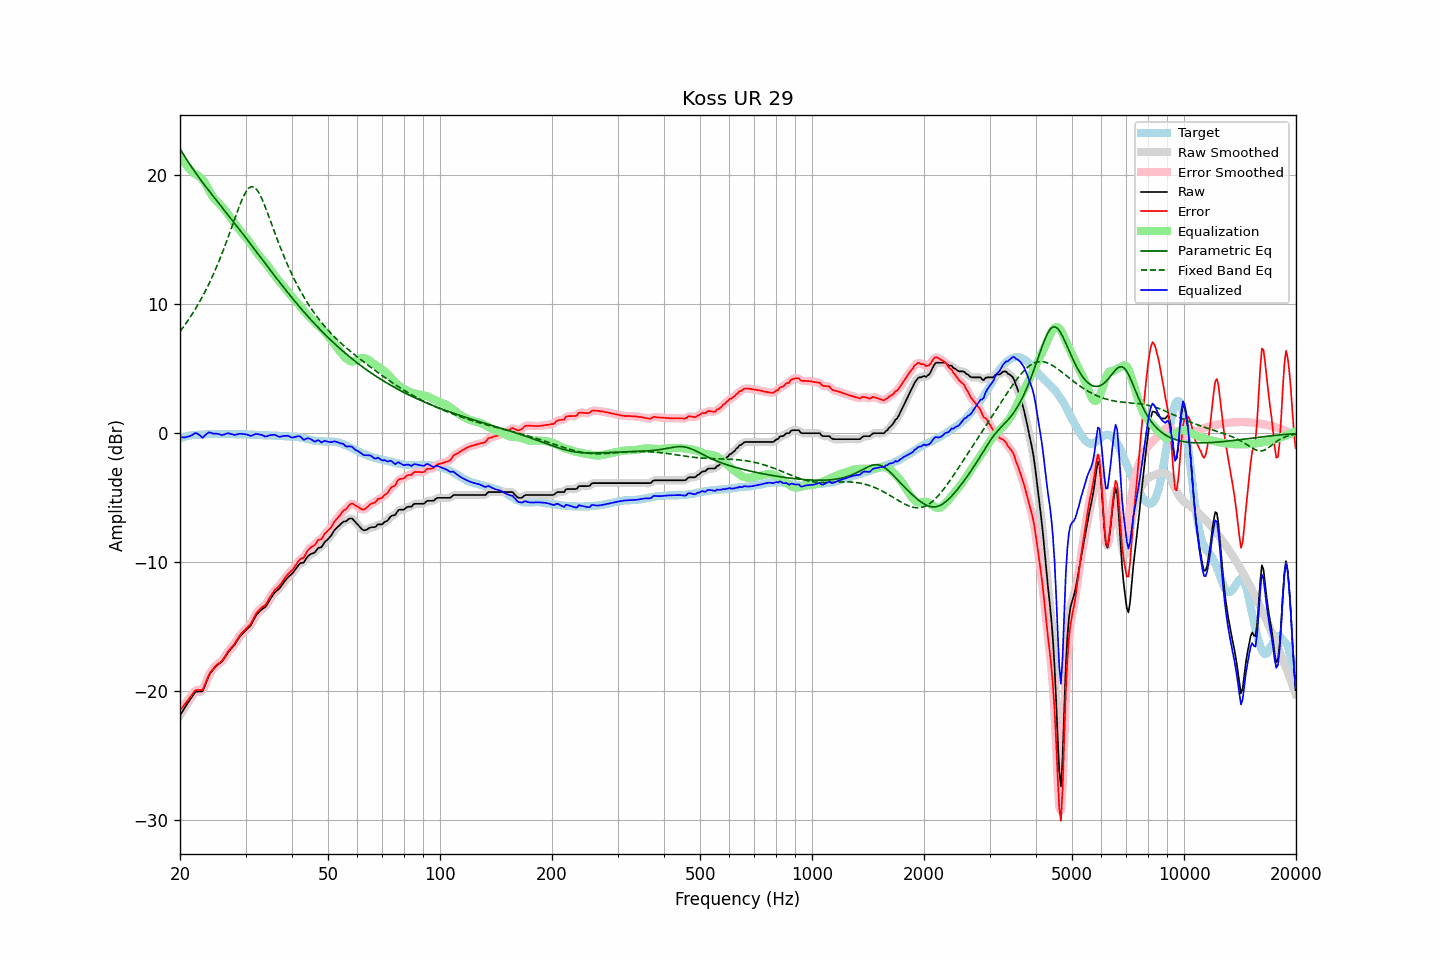

Values plotted in this chart, from the file beside it:
frequency, raw, error, smoothed, error_smoothed, equalization, parametric_eq, fixed_band_eq, equalized_raw, equalized_smoothed, target
20.00, -21.87, -21.49, -21.87, -21.49, 21.57, 22.04, 7.88, -0.30, -0.30, -0.38
20.20, -21.67, -21.33, -21.67, -21.33, 21.35, 21.84, 8.04, -0.32, -0.32, -0.34
20.40, -21.47, -21.16, -21.47, -21.17, 21.15, 21.63, 8.21, -0.32, -0.33, -0.31
20.61, -21.28, -21.01, -21.27, -21.00, 20.95, 21.43, 8.38, -0.33, -0.32, -0.28
20.81, -21.08, -20.84, -21.08, -20.84, 20.78, 21.24, 8.56, -0.30, -0.30, -0.24
21.02, -20.88, -20.68, -20.89, -20.68, 20.62, 21.05, 8.74, -0.26, -0.27, -0.20
21.23, -20.70, -20.51, -20.69, -20.51, 20.47, 20.86, 8.93, -0.23, -0.23, -0.19
21.44, -20.51, -20.34, -20.50, -20.34, 20.34, 20.67, 9.12, -0.17, -0.17, -0.17
21.66, -20.33, -20.19, -20.32, -20.17, 20.22, 20.49, 9.31, -0.11, -0.10, -0.15
21.87, -20.15, -20.01, -20.16, -20.03, 20.13, 20.31, 9.52, -0.02, -0.04, -0.14
22.09, -20.04, -19.91, -20.06, -19.94, 20.06, 20.13, 9.72, 0.02, -0.01, -0.13
22.31, -20.03, -19.90, -20.02, -19.90, 19.98, 19.96, 9.93, -0.05, -0.04, -0.13
22.54, -20.02, -19.90, -20.04, -19.92, 19.89, 19.79, 10.15, -0.13, -0.15, -0.12
22.76, -20.02, -19.91, -20.03, -19.92, 19.79, 19.62, 10.37, -0.23, -0.25, -0.11
22.99, -20.01, -19.90, -19.93, -19.83, 19.65, 19.45, 10.60, -0.36, -0.28, -0.11
23.22, -19.72, -19.62, -19.73, -19.63, 19.49, 19.28, 10.84, -0.23, -0.24, -0.10
23.45, -19.41, -19.32, -19.43, -19.34, 19.30, 19.12, 11.08, -0.11, -0.13, -0.09
23.69, -19.11, -19.03, -19.09, -19.02, 19.08, 18.96, 11.33, -0.02, -0.01, -0.08
23.92, -18.79, -18.72, -18.81, -18.75, 18.85, 18.80, 11.58, 0.06, 0.04, -0.07
24.16, -18.58, -18.52, -18.59, -18.53, 18.62, 18.64, 11.84, 0.04, 0.03, -0.06
24.40, -18.42, -18.37, -18.41, -18.35, 18.40, 18.48, 12.11, -0.01, -0.00, -0.05
24.65, -18.27, -18.21, -18.26, -18.20, 18.23, 18.32, 12.39, -0.05, -0.03, -0.06
24.89, -18.11, -18.05, -18.12, -18.06, 18.08, 18.16, 12.67, -0.03, -0.04, -0.06
25.14, -17.99, -17.93, -18.00, -17.94, 17.95, 18.00, 12.96, -0.04, -0.04, -0.06
25.39, -17.90, -17.84, -17.90, -17.84, 17.83, 17.85, 13.26, -0.06, -0.07, -0.06
25.65, -17.81, -17.75, -17.81, -17.75, 17.71, 17.69, 13.57, -0.10, -0.10, -0.06
25.91, -17.72, -17.65, -17.70, -17.64, 17.57, 17.53, 13.88, -0.15, -0.13, -0.08
26.16, -17.56, -17.49, -17.55, -17.48, 17.43, 17.37, 14.21, -0.12, -0.12, -0.07
26.43, -17.36, -17.30, -17.36, -17.29, 17.28, 17.22, 14.53, -0.08, -0.08, -0.07
26.69, -17.16, -17.09, -17.16, -17.10, 17.13, 17.06, 14.87, -0.03, -0.03, -0.07
26.96, -16.96, -16.90, -16.98, -16.91, 16.96, 16.90, 15.21, -0.00, -0.02, -0.07
27.23, -16.82, -16.76, -16.82, -16.75, 16.79, 16.74, 15.56, -0.03, -0.03, -0.07
27.50, -16.68, -16.61, -16.68, -16.61, 16.61, 16.59, 15.91, -0.07, -0.07, -0.07
27.77, -16.54, -16.46, -16.54, -16.46, 16.43, 16.43, 16.26, -0.11, -0.11, -0.08
28.05, -16.39, -16.31, -16.38, -16.29, 16.25, 16.27, 16.61, -0.14, -0.12, -0.08
28.33, -16.19, -16.09, -16.19, -16.10, 16.08, 16.11, 16.96, -0.10, -0.11, -0.10
28.62, -16.00, -15.92, -16.00, -15.91, 15.92, 15.95, 17.30, -0.08, -0.08, -0.09
28.90, -15.80, -15.71, -15.81, -15.72, 15.76, 15.79, 17.62, -0.04, -0.05, -0.09
29.19, -15.65, -15.55, -15.65, -15.57, 15.61, 15.62, 17.93, -0.04, -0.05, -0.10
29.48, -15.52, -15.43, -15.51, -15.43, 15.46, 15.46, 18.22, -0.06, -0.05, -0.09
29.78, -15.39, -15.30, -15.39, -15.30, 15.32, 15.30, 18.48, -0.07, -0.07, -0.09
30.08, -15.26, -15.18, -15.26, -15.17, 15.17, 15.14, 18.70, -0.09, -0.09, -0.09
30.38, -15.14, -15.04, -15.15, -15.05, 15.02, 14.97, 18.88, -0.12, -0.13, -0.11
30.68, -15.02, -14.91, -15.03, -14.92, 14.86, 14.81, 19.01, -0.16, -0.17, -0.11
30.99, -14.90, -14.78, -14.87, -14.75, 14.68, 14.65, 19.09, -0.22, -0.18, -0.12
31.30, -14.66, -14.55, -14.66, -14.55, 14.50, 14.48, 19.11, -0.17, -0.16, -0.12
31.61, -14.42, -14.30, -14.43, -14.31, 14.31, 14.32, 19.07, -0.11, -0.12, -0.12
31.93, -14.19, -14.06, -14.21, -14.07, 14.13, 14.15, 18.98, -0.07, -0.08, -0.14
32.24, -14.02, -13.87, -14.02, -13.88, 13.96, 13.99, 18.84, -0.06, -0.07, -0.15
32.57, -13.88, -13.73, -13.87, -13.72, 13.80, 13.82, 18.65, -0.08, -0.08, -0.15
32.89, -13.75, -13.60, -13.75, -13.60, 13.65, 13.65, 18.41, -0.10, -0.10, -0.15
33.22, -13.64, -13.49, -13.65, -13.50, 13.50, 13.49, 18.15, -0.14, -0.15, -0.15
33.55, -13.56, -13.40, -13.57, -13.41, 13.36, 13.32, 17.86, -0.20, -0.20, -0.16
33.89, -13.48, -13.32, -13.45, -13.30, 13.22, 13.16, 17.55, -0.26, -0.23, -0.16
34.23, -13.31, -13.15, -13.30, -13.14, 13.06, 12.99, 17.22, -0.25, -0.23, -0.16
34.57, -13.09, -12.92, -13.10, -12.94, 12.90, 12.83, 16.89, -0.19, -0.20, -0.17
34.92, -12.88, -12.71, -12.89, -12.72, 12.73, 12.67, 16.55, -0.15, -0.16, -0.18
35.27, -12.69, -12.52, -12.68, -12.50, 12.56, 12.50, 16.21, -0.13, -0.13, -0.18
35.62, -12.51, -12.32, -12.50, -12.32, 12.38, 12.34, 15.86, -0.13, -0.12, -0.19
35.97, -12.33, -12.13, -12.35, -12.16, 12.21, 12.18, 15.52, -0.12, -0.14, -0.20
... 635 more rows
